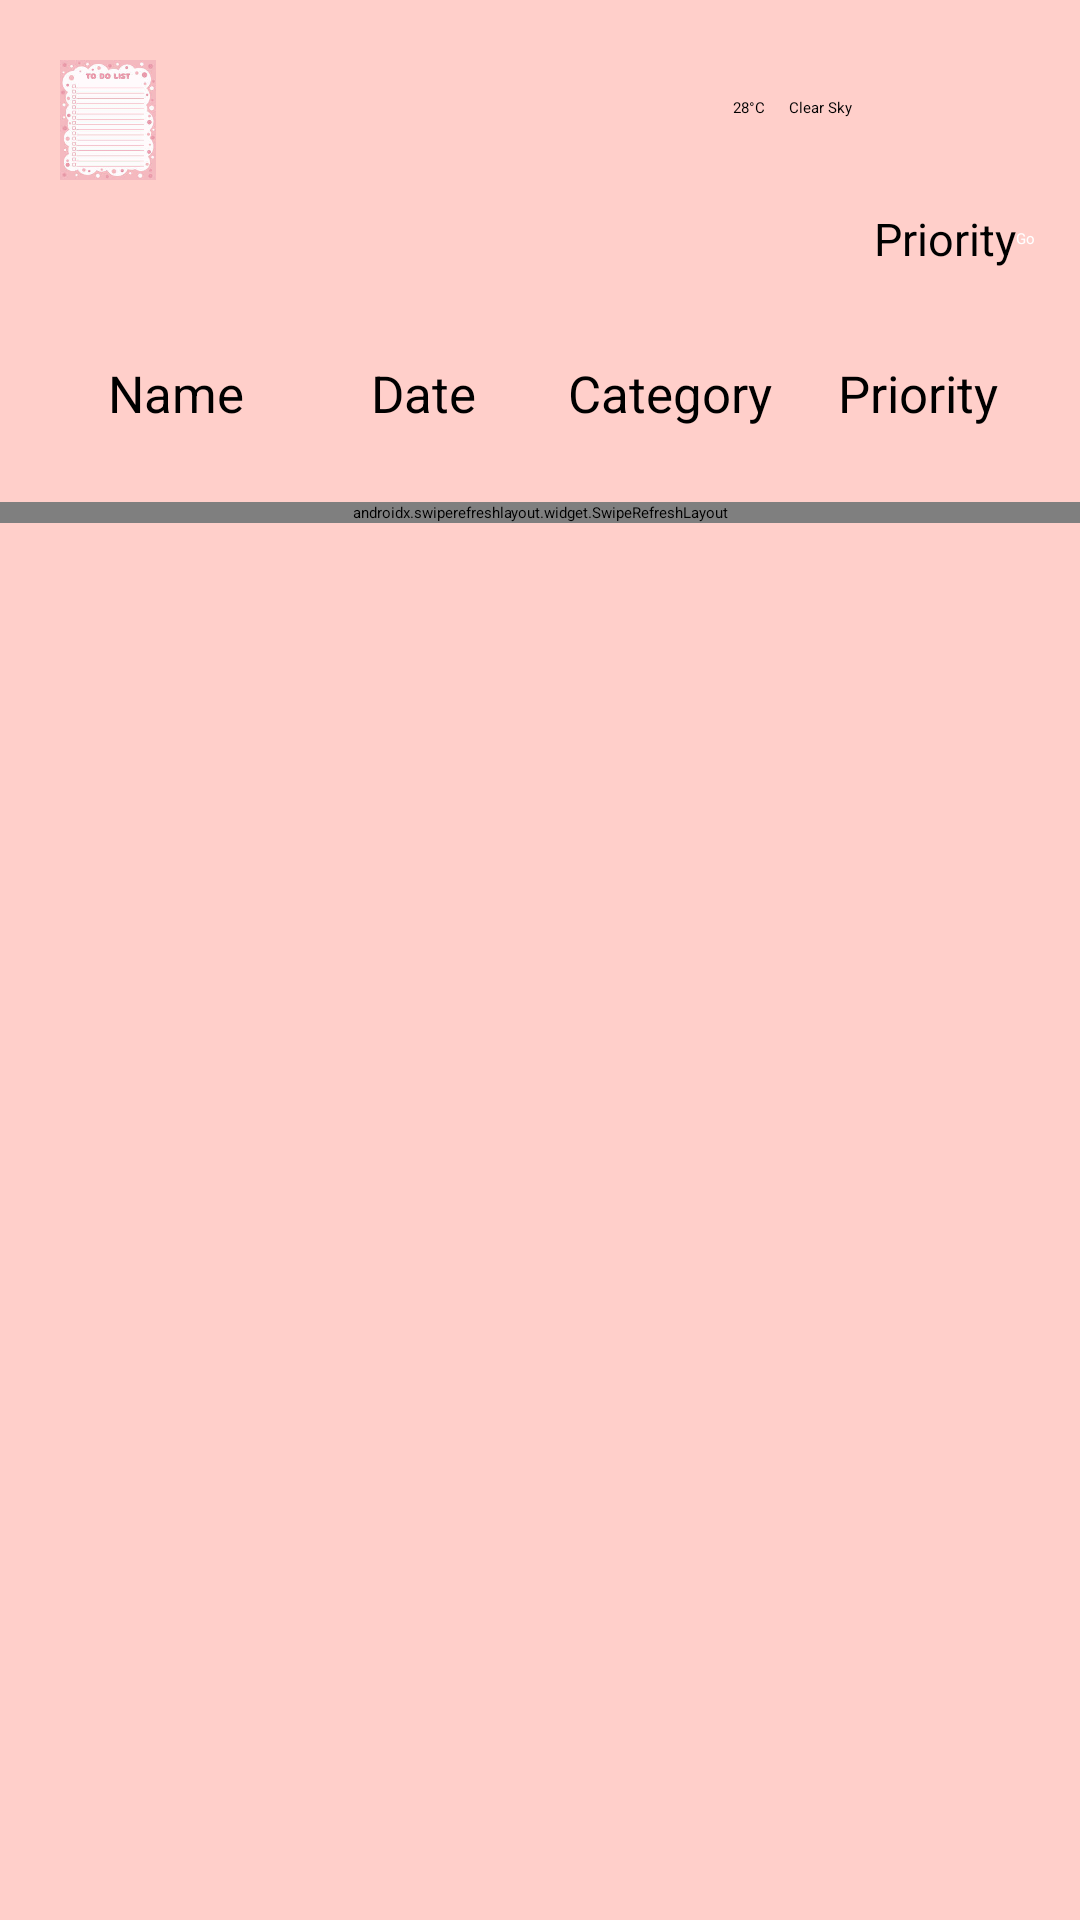

This screen was rendered from an Android layout file. Write that file and the resources it references.
<!-- AndroidManifest.xml: application theme Theme.TaskMaster -->
<!-- res/layout/fragment_today.xml -->
<?xml version="1.0" encoding="utf-8"?>
<androidx.constraintlayout.widget.ConstraintLayout xmlns:android="http://schemas.android.com/apk/res/android"
    xmlns:app="http://schemas.android.com/apk/res-auto"
    xmlns:tools="http://schemas.android.com/tools"
    android:layout_width="match_parent"
    android:background="@color/pinky"
    android:layout_height="match_parent">

    <androidx.appcompat.widget.AppCompatImageView
        android:id="@+id/ivlogo"
        android:layout_width="32dp"
        android:layout_height="96dp"
        android:layout_marginStart="20dp"
        android:src="@drawable/todolist"
        app:layout_constraintBottom_toBottomOf="@id/tvWelcome"
        app:layout_constraintStart_toStartOf="parent"
        app:layout_constraintTop_toTopOf="@id/tvWelcome" />


    <androidx.appcompat.widget.AppCompatTextView
        android:id="@+id/tvWelcome"
        android:layout_width="wrap_content"
        android:layout_height="wrap_content"
        android:layout_marginStart="10dp"
        android:layout_marginTop="25dp"
        tools:text="Welcome!"
        android:textColor="@color/black"
        android:textSize="22sp"
        app:layout_constraintStart_toEndOf="@id/ivlogo"
        app:layout_constraintTop_toTopOf="parent" />

    <LinearLayout
        android:id="@+id/weatherSection"
        android:layout_width="0dp"
        android:layout_height="wrap_content"
        android:orientation="horizontal"
        android:gravity="center_vertical"
        android:padding="16dp"
        app:layout_constraintTop_toTopOf="parent"
        app:layout_constraintEnd_toStartOf="@id/ivLogout"
        android:layout_marginTop="8dp">

        <ImageView
            android:id="@+id/weatherIcon"
            android:layout_width="24dp"
            android:layout_height="24dp"
            android:src="@drawable/ic_clear_sky"/> 

        <TextView
            android:id="@+id/weatherTemperature"
            android:layout_width="wrap_content"
            android:layout_height="wrap_content"
            android:layout_marginStart="8dp"
            android:text="28°C" /> 

        <TextView
            android:id="@+id/weatherDescription"
            android:layout_width="wrap_content"
            android:layout_height="wrap_content"
            android:layout_marginStart="8dp"
            android:text="Clear Sky" /> 
    </LinearLayout>

    <androidx.appcompat.widget.AppCompatImageView
        android:id="@+id/ivLogout"
        android:layout_width="40dp"
        android:layout_height="50dp"
        android:layout_marginEnd="20dp"
        android:src="@drawable/ic_logout"
        app:layout_constraintBottom_toBottomOf="@id/tvWelcome"
        app:layout_constraintEnd_toEndOf="parent"
        app:layout_constraintTop_toTopOf="@id/tvWelcome" />

    <ProgressBar
        android:id="@+id/progressBar"
        android:layout_width="wrap_content"
        android:layout_height="wrap_content"
        app:layout_constraintVertical_bias="0.56"
        app:layout_constraintBottom_toBottomOf="parent"
        app:layout_constraintEnd_toEndOf="parent"
        app:layout_constraintStart_toStartOf="parent"
        app:layout_constraintTop_toTopOf="parent" />
    


    <LinearLayout
        android:id="@+id/panel"
        android:layout_width="match_parent"
        android:layout_height="wrap_content"
        android:orientation="horizontal"
        android:gravity="center_vertical"
        android:padding="15dp"
        app:layout_constraintTop_toBottomOf="@id/tvWelcome">


        <Spinner
            android:layout_width="0dp"
            android:layout_weight="1"
            android:layout_height="wrap_content"
            android:id="@+id/category_spinner"
            />

        
        <LinearLayout
            android:layout_width="wrap_content"
            android:layout_height="wrap_content"
            android:orientation="horizontal">

            <TextView
                android:id="@+id/priorityText"
                android:layout_width="wrap_content"
                android:layout_height="wrap_content"
                android:text="Priority"
                android:textSize="15dp"
                android:gravity="center_vertical"/>

            <CheckBox
                android:id="@+id/priorityCheckbox"
                android:layout_width="wrap_content"
                android:layout_height="wrap_content"/>
        </LinearLayout>
        
        
        
        
        

        
        <Button
            android:id="@+id/goButton"
            android:textColor="@color/white"
            android:layout_width="wrap_content"
            android:layout_height="wrap_content"
            android:text="Go"/>

    </LinearLayout>

    <LinearLayout
        android:id="@+id/rowName"
        android:layout_width="match_parent"
        android:layout_height="wrap_content"
        android:orientation="horizontal"
        android:padding="15dp"
        app:layout_constraintTop_toBottomOf="@id/panel">

        
        <TextView
            android:id="@+id/taskName"
            android:layout_width="0dp"
            android:layout_height="wrap_content"
            android:text="Name"
            android:textSize="17sp"
            android:gravity="center"
            android:layout_marginStart="5dp"
            android:layout_weight="1"/>

        
        <TextView
            android:id="@+id/taskDate"
            android:layout_width="0dp"
            android:layout_height="wrap_content"
            android:text="Date"
            android:textSize="17sp"
            android:gravity="center"
            android:layout_marginStart="5dp"
            android:layout_weight="1"/>

        
        <TextView
            android:id="@+id/taskCategory"
            android:layout_width="0dp"
            android:layout_height="wrap_content"
            android:text="Category"
            android:textSize="17sp"
            android:gravity="center"
            android:layout_marginStart="5dp"
            android:layout_weight="1"/>

        
        <TextView
            android:id="@+id/taskPriorityView"
            android:layout_width="0dp"
            android:layout_height="wrap_content"
            android:text="Priority"
            android:textSize="17sp"
            android:gravity="center"
            android:layout_marginStart="5dp"
            android:layout_weight="1"/>

    </LinearLayout>

    <androidx.swiperefreshlayout.widget.SwipeRefreshLayout
        android:id="@+id/swipeRefreshLayout"
        android:layout_width="match_parent"
        android:layout_height="wrap_content"
        android:layout_marginTop="10dp"
        app:layout_constraintTop_toBottomOf="@id/rowName"
        tools:layout_editor_absoluteX="0dp">

        <androidx.recyclerview.widget.RecyclerView
            android:id="@+id/rvToDoList"
            android:layout_width="match_parent"
            android:layout_height="wrap_content"
            android:layout_marginBottom="10dp"
            app:layoutManager="androidx.recyclerview.widget.LinearLayoutManager"
            tools:listitem="@layout/task_row" />

    </androidx.swiperefreshlayout.widget.SwipeRefreshLayout>

</androidx.constraintlayout.widget.ConstraintLayout>
<!-- res/layout/task_row.xml (included above) -->
<androidx.constraintlayout.widget.ConstraintLayout
    xmlns:android="http://schemas.android.com/apk/res/android"
    xmlns:app="http://schemas.android.com/apk/res-auto"
    xmlns:tools="http://schemas.android.com/tools"
    android:id="@+id/clItem"
    android:layout_width="match_parent"
    android:layout_height="wrap_content"
    android:padding="15dp"
    android:layout_marginHorizontal="10dp"
    android:layout_marginTop="10dp">

    <TextView
    android:id="@+id/tvTitle"
    android:layout_width="0dp"
    android:layout_height="wrap_content"
    android:text="Name"
    android:textSize="17sp"
    android:textColor="@color/black"
    android:gravity="center"
    app:layout_constraintStart_toStartOf="parent"
    app:layout_constraintBottom_toBottomOf="parent"
    app:layout_constraintEnd_toStartOf="@id/tvDueDate"
    app:layout_constraintTop_toTopOf="parent"/>


    
    <TextView
    android:id="@+id/tvDueDate"
    android:layout_width="0dp"
    android:layout_height="wrap_content"
    android:text="Date"
    android:textSize="17sp"
    android:gravity="center"
    app:layout_constraintStart_toEndOf="@id/tvTitle"
    app:layout_constraintBottom_toBottomOf="parent"
    app:layout_constraintTop_toTopOf="parent"
    app:layout_constraintEnd_toStartOf="@id/taskCategory"/>

    
    <TextView
    android:id="@+id/taskCategory"
    android:layout_width="0dp"
    android:layout_height="wrap_content"
    android:text="Category"
    android:textSize="17sp"
    android:gravity="center"
    app:layout_constraintStart_toEndOf="@id/tvDueDate"
    app:layout_constraintBottom_toBottomOf="parent"
    app:layout_constraintTop_toTopOf="parent"
    app:layout_constraintEnd_toStartOf="@id/priorityText"/>

    
    <TextView
        android:id="@+id/priorityText"
        android:layout_width="0dp"
        android:layout_height="wrap_content"
        android:text="Category"
        android:textSize="17sp"
        android:gravity="center"
        app:layout_constraintStart_toEndOf="@id/taskCategory"
        app:layout_constraintBottom_toBottomOf="parent"
        app:layout_constraintTop_toTopOf="parent"
        app:layout_constraintEnd_toEndOf="parent"/>


</androidx.constraintlayout.widget.ConstraintLayout>
<!-- resources referenced by this layout -->
<resources>
  <color name="black">#FF000000</color>
  <color name="pinky">#ffcfca</color>
  <color name="white">#FFFFFFFF</color>
  <!-- drawable todolist: jpg bitmap (drawable, 8836 bytes) -->
</resources>
